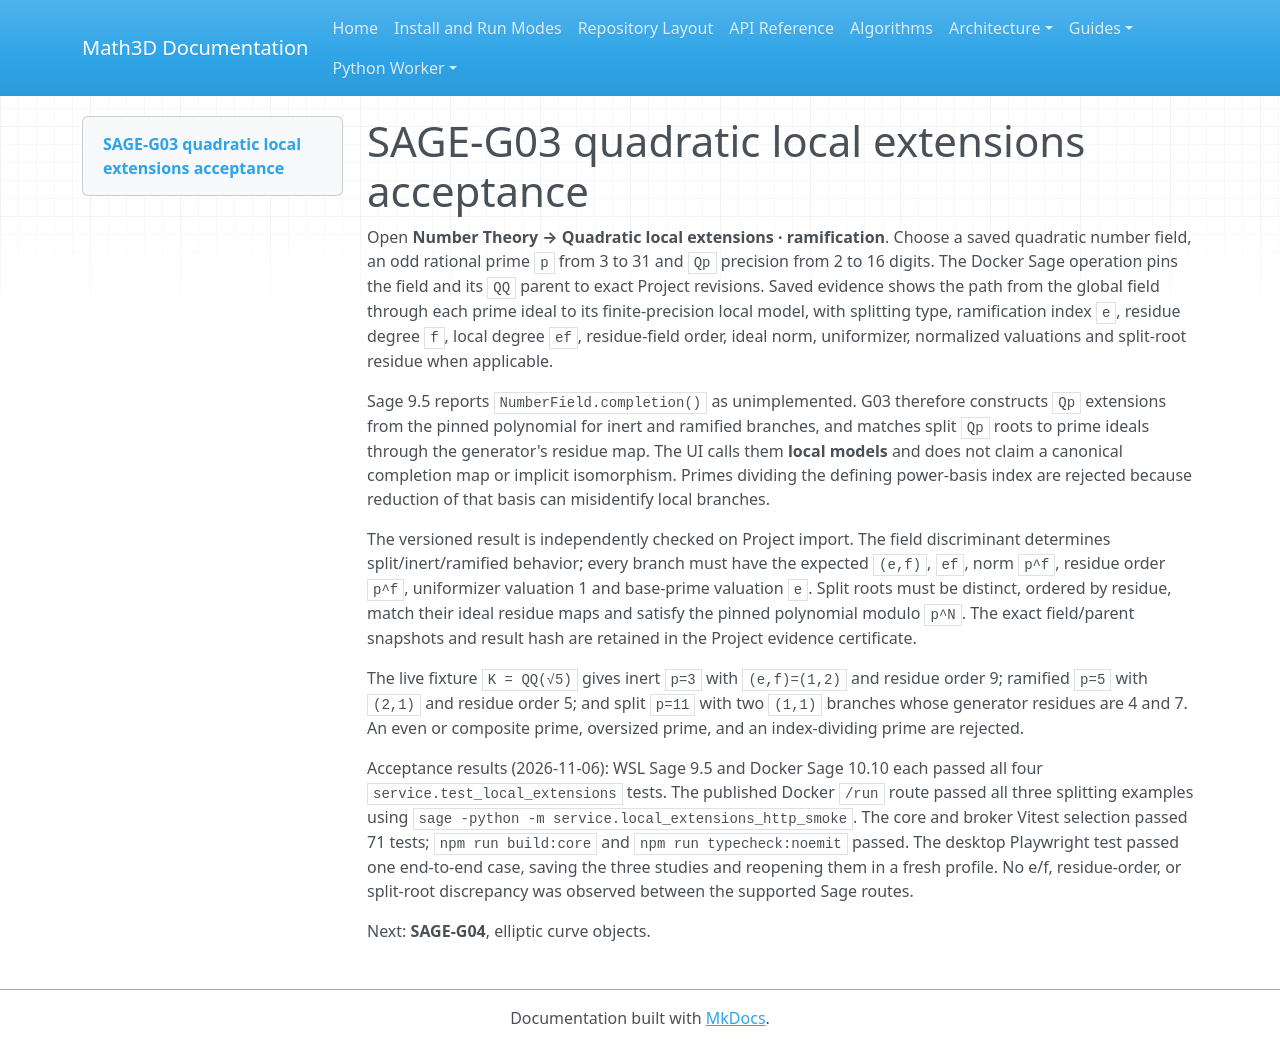

repository: expert10000/Math3D · page: evidence/sage-g03-local-extensions-2026-11-06/index.html · generator: mkdocs

# SAGE-G03 quadratic local extensions acceptance

Open **Number Theory → Quadratic local extensions · ramification**. Choose a saved quadratic number field, an odd rational prime `p` from 3 to 31 and `Qp` precision from 2 to 16 digits. The Docker Sage operation pins the field and its `QQ` parent to exact Project revisions. Saved evidence shows the path from the global field through each prime ideal to its finite-precision local model, with splitting type, ramification index `e`, residue degree `f`, local degree `ef`, residue-field order, ideal norm, uniformizer, normalized valuations and split-root residue when applicable.

Sage 9.5 reports `NumberField.completion()` as unimplemented. G03 therefore constructs `Qp` extensions from the pinned polynomial for inert and ramified branches, and matches split `Qp` roots to prime ideals through the generator's residue map. The UI calls them **local models** and does not claim a canonical completion map or implicit isomorphism. Primes dividing the defining power-basis index are rejected because reduction of that basis can misidentify local branches.

The versioned result is independently checked on Project import. The field discriminant determines split/inert/ramified behavior; every branch must have the expected `(e,f)`, `ef`, norm `p^f`, residue order `p^f`, uniformizer valuation 1 and base-prime valuation `e`. Split roots must be distinct, ordered by residue, match their ideal residue maps and satisfy the pinned polynomial modulo `p^N`. The exact field/parent snapshots and result hash are retained in the Project evidence certificate.

The live fixture `K = QQ(√5)` gives inert `p=3` with `(e,f)=(1,2)` and residue order 9; ramified `p=5` with `(2,1)` and residue order 5; and split `p=11` with two `(1,1)` branches whose generator residues are 4 and 7. An even or composite prime, oversized prime, and an index-dividing prime are rejected.

Acceptance results (2026-11-06): WSL Sage 9.5 and Docker Sage 10.10 each passed all four `service.test_local_extensions` tests. The published Docker `/run` route passed all three splitting examples using `sage -python -m service.local_extensions_http_smoke`. The core and broker Vitest selection passed 71 tests; `npm run build:core` and `npm run typecheck:noemit` passed. The desktop Playwright test passed one end-to-end case, saving the three studies and reopening them in a fresh profile. No e/f, residue-order, or split-root discrepancy was observed between the supported Sage routes.

Next: **SAGE-G04**, elliptic curve objects.
